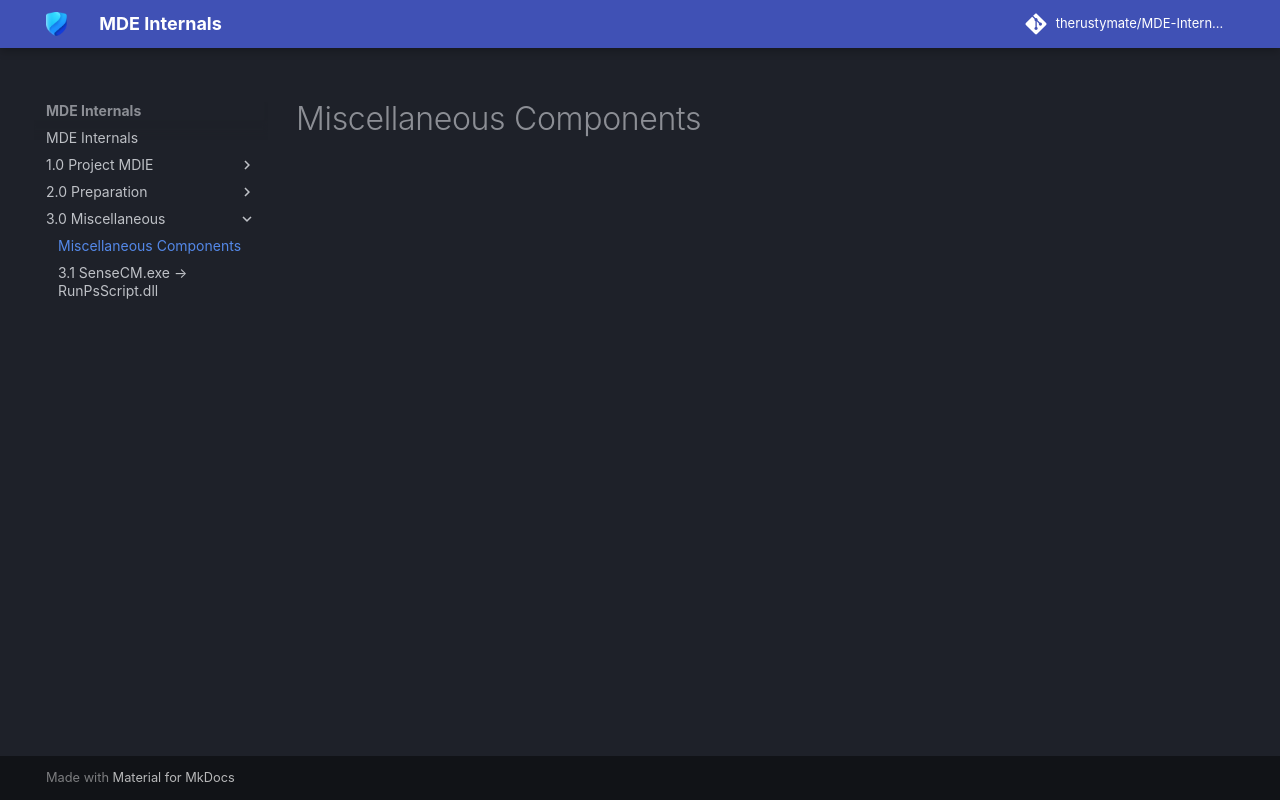

repository: therustymate/MDE-Internals · page: 3.0_Miscellaneous/index.html · generator: mkdocs

# Miscellaneous Components
